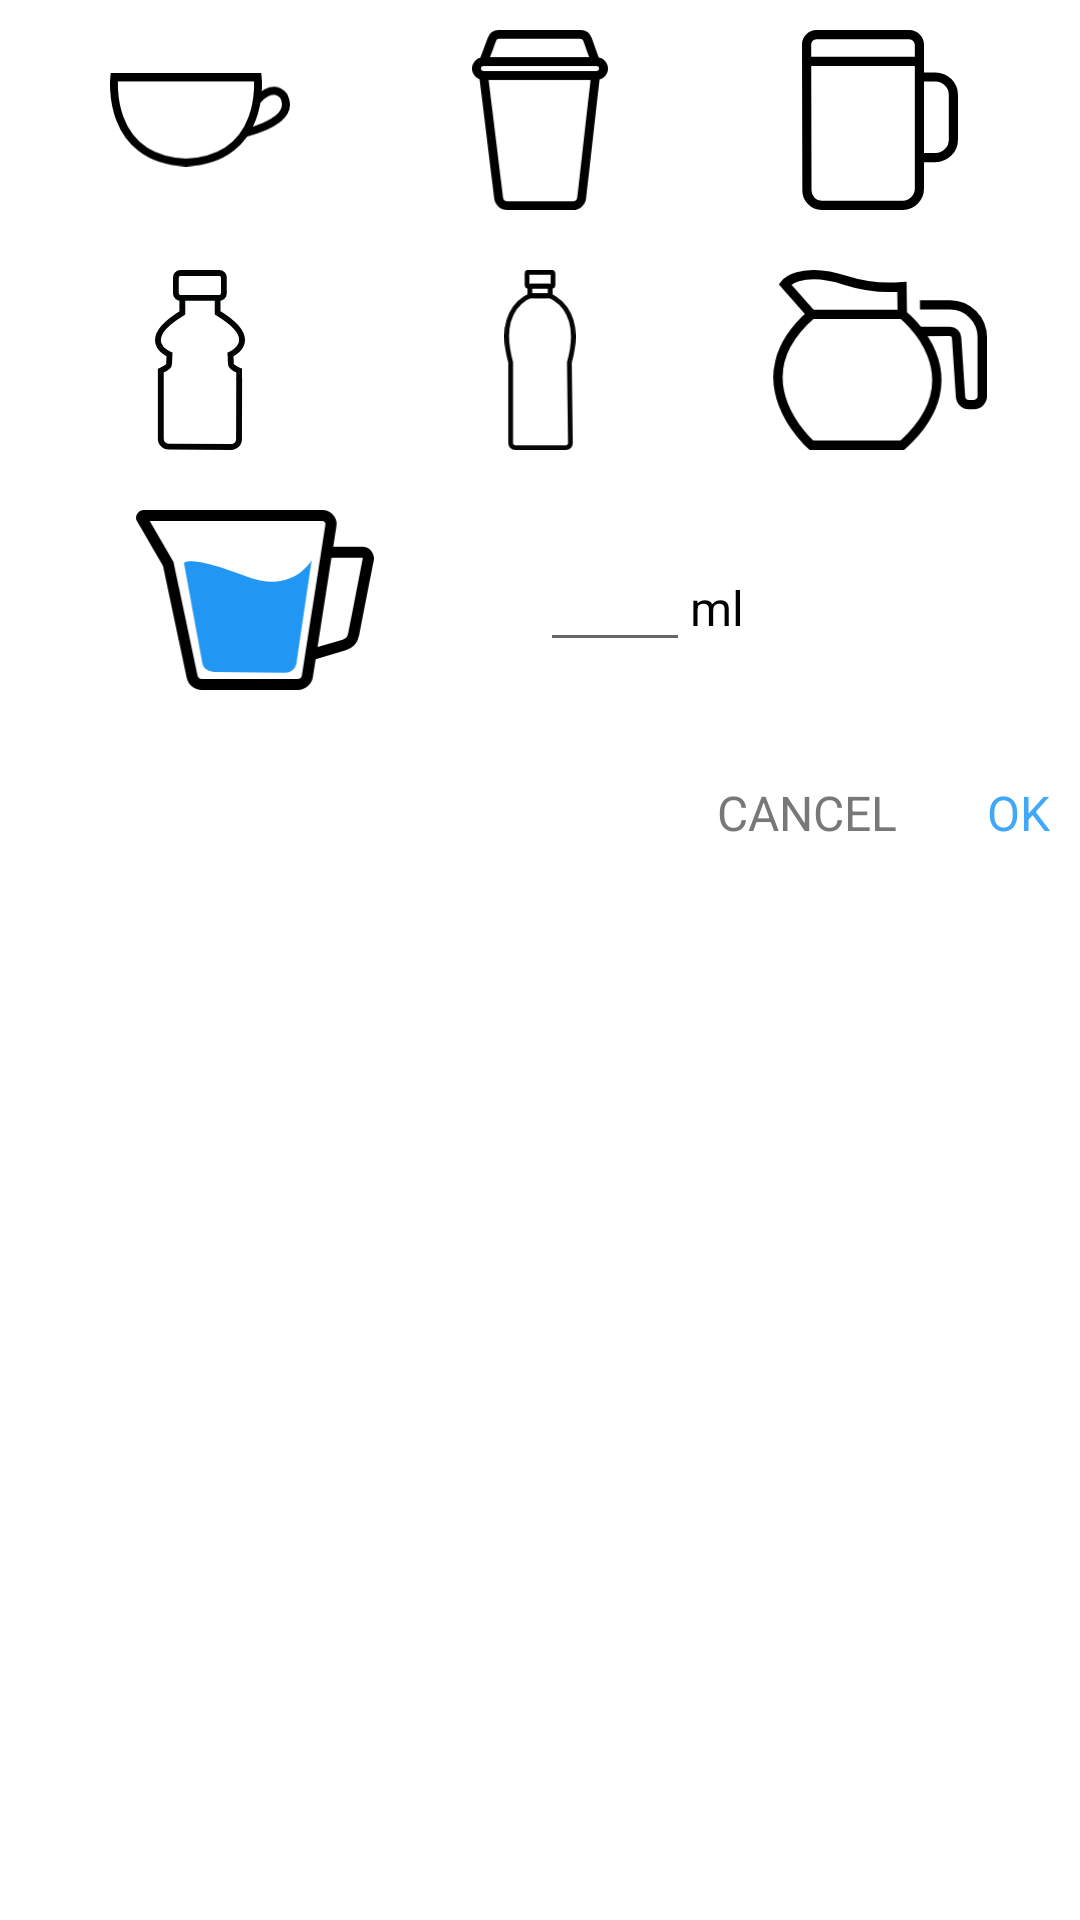

Here is an Android app screen rendered from its layout file. Give the layout XML and the strings, colors and styles it references.
<!-- AndroidManifest.xml: application theme Theme.Main -->
<!-- res/layout/layout_dialog_custom.xml -->
<?xml version="1.0" encoding="utf-8"?>
<LinearLayout xmlns:android="http://schemas.android.com/apk/res/android"
    android:layout_width="match_parent"
    android:layout_height="match_parent"
    android:orientation="vertical"
    android:background="@drawable/custom_background_edit"
    android:padding="@dimen/_10sdp"
    >
    <LinearLayout
        android:layout_width="match_parent"
        android:layout_height="wrap_content"
        android:orientation="horizontal"
        >
        <RelativeLayout
            android:layout_width="0dp"
            android:layout_weight="1"
            android:layout_height="wrap_content"
            >
            <ImageView
                android:id="@+id/img_1"
                android:layout_width="60dp"
                android:layout_height="60dp"
                android:layout_centerHorizontal="true"
                android:src="@drawable/ic_cup_100ml_unselected"
                android:tag="@drawable/ic_cup_100ml_unselected"
                />
        </RelativeLayout>
        <ImageView
            android:id="@+id/img_2"
            android:layout_width="0dp"
            android:layout_weight="1"
            android:layout_height="60dp"
            android:src="@drawable/ic_cup_200ml_unselected"
            android:tag="@drawable/ic_cup_200ml_unselected"
            />
        <ImageView
            android:id="@+id/img_3"
            android:layout_width="0dp"
            android:layout_weight="1"
            android:layout_height="60dp"
            android:src="@drawable/ic_cup_300ml_unselected"
            android:tag="@drawable/ic_cup_300ml_unselected"
            />
    </LinearLayout>
    <LinearLayout
        android:layout_width="match_parent"
        android:layout_height="wrap_content"
        android:orientation="horizontal"
        android:layout_marginTop="@dimen/_20sdp"
        >
        <ImageView
            android:id="@+id/img_4"
            android:layout_width="0dp"
            android:layout_weight="1"
            android:layout_height="60dp"
            android:src="@drawable/ic_cup_400ml_unselected"
            android:tag="@drawable/ic_cup_400ml_unselected"
            />
        <ImageView
            android:id="@+id/img_5"
            android:layout_width="0dp"
            android:layout_weight="1"
            android:layout_height="60dp"
            android:src="@drawable/ic_cup_500ml_unselected"
            android:tag="@drawable/ic_cup_500ml_unselected"
            />
        <ImageView
            android:id="@+id/img_6"
            android:layout_width="0dp"
            android:layout_weight="1"
            android:layout_height="60dp"
            android:src="@drawable/ic_cup_1000ml_unselected"
            android:tag="@drawable/ic_cup_1000ml_unselected"
            />
    </LinearLayout>
    <LinearLayout
        android:layout_width="match_parent"
        android:layout_height="wrap_content"
        android:orientation="horizontal"
        android:layout_marginTop="@dimen/_20sdp"
        >
        <ImageView
            android:id="@+id/img_custom"
            android:layout_width="150dp"
            android:layout_height="60dp"
            android:src="@drawable/ic_cup_customize"
            />
        <LinearLayout
            android:layout_width="0dp"
            android:layout_weight="1"
            android:layout_height="wrap_content"
            android:orientation="horizontal"
            android:layout_gravity="center"
            >
            <EditText
                android:id="@+id/edt_enter"
                android:layout_width="@dimen/_50sdp"
                android:layout_height="wrap_content"
                android:layout_marginStart="@dimen/_20sdp"
                android:inputType="number"
                />
            <TextView
                android:id="@+id/tv_quantity"
                android:layout_width="wrap_content"
                android:layout_height="wrap_content"
                android:text="ml"
                android:textColor="@color/black"
                android:textSize="@dimen/_16sdp"
                />
        </LinearLayout>
    </LinearLayout>
    <RelativeLayout
        android:layout_width="match_parent"
        android:layout_height="wrap_content"
        android:layout_marginTop="@dimen/_30sdp"
        >
        <TextView
            android:id="@+id/tv_ok"
            android:layout_width="wrap_content"
            android:layout_height="wrap_content"
            android:text="OK"
            android:textSize="@dimen/_16sdp"
            android:textColor="@color/green"
            android:layout_alignParentRight="true"
            />

        <TextView
            android:id="@+id/tv_cancel"
            android:layout_width="wrap_content"
            android:layout_height="wrap_content"
            android:layout_toStartOf="@+id/tv_ok"
            android:text="CANCEL"
            android:textColor="@color/text_color2"
            android:layout_marginRight="@dimen/_30sdp"
            android:textSize="@dimen/_16sdp" />
    </RelativeLayout>
</LinearLayout>
<!-- resources referenced by this layout -->
<resources>
  <color name="black">#FF000000</color>
  <color name="green">#41A7F8</color>
  <color name="text_color2">#787878</color>
  <dimen name="_10sdp">10.00dp</dimen>
  <dimen name="_16sdp">16.00dp</dimen>
  <dimen name="_20sdp">20.00dp</dimen>
  <dimen name="_30sdp">30.00dp</dimen>
  <dimen name="_50sdp">50.00dp</dimen>
  <!-- drawable ic_cup_1000ml_unselected (drawable) -->
  <?xml version="1.0" encoding="utf-8"?>
  <vector xmlns:android="http://schemas.android.com/apk/res/android" xmlns:app="http://schemas.android.com/apk/res-auto" xmlns:aapt="http://schemas.android.com/aapt" android:height="96dp" android:width="114dp" android:viewportWidth="114.113" android:viewportHeight="95.904">
      <path android:fillColor="#00000000" android:pathData="M20.446,23.644h48.52s41.436,32.258 0,69.76h-48.52S-19.677,58.525 20.446,23.644Z" android:strokeColor="#000" android:strokeWidth="5"/>
      <path android:fillColor="#00000000" android:pathData="M20.447,23.644l-14.161,-16s7.387,-9.972 32.521,-2.1a76.931,76.931 0,0 0,29.948 3.384l0.212,14.713" android:strokeColor="#000" android:strokeWidth="5"/>
      <path android:fillColor="#00000000" android:pathData="M78.377,18.597h16.077A17.163,17.163 0,0 1,111.613 35.763v31.5a4.452,4.452 0,0 1,-4.454 4.454h-2.677A4.453,4.453 0,0 1,100.039 67.563l-2.1,-31.423a3.658,3.658 0,0 0,-3.654 -3.416l-16.465,0.008" android:strokeColor="#000" android:strokeWidth="5"/>
  </vector>
  <!-- drawable ic_cup_300ml_unselected (drawable) -->
  <?xml version="1.0" encoding="utf-8"?>
  <vector xmlns:android="http://schemas.android.com/apk/res/android" xmlns:app="http://schemas.android.com/apk/res-auto" xmlns:aapt="http://schemas.android.com/aapt" android:height="98dp" android:width="85dp" android:viewportWidth="84.912" android:viewportHeight="98.333">
      <path android:fillColor="#00000000" android:pathData="M2.5,8.063l0.179,79.447a8.2,8.2 0,0 0,8.049 8.323h44.126a9.232,9.232 0,0 0,9.062 -9.392L63.916,8.29a5.692,5.692 0,0 0,-5.587 -5.79h-50.472A5.458,5.458 0,0 0,2.5 8.063Z" android:strokeColor="#000" android:strokeWidth="5"/>
      <path android:fillColor="#00000000" android:pathData="M2.5,17.174L63.915,17.174" android:strokeColor="#000" android:strokeWidth="5"/>
      <path android:fillColor="#00000000" android:pathData="M63.915,25.656h8.694A9.8,9.8 0,0 1,82.412 35.465L82.412,59.906a9.8,9.8 0,0 1,-9.8 9.8h-8.694" android:strokeColor="#000" android:strokeWidth="5"/>
  </vector>
  <style name="Theme.Main" parent="Theme.MaterialComponents.DayNight.NoActionBar">
          <item name="colorPrimary">@color/purple_500</item>
          <item name="colorPrimaryVariant">@color/purple_700</item>
          <item name="colorOnPrimary">@color/white</item>
          
          <item name="colorSecondary">@color/teal_200</item>
          <item name="colorSecondaryVariant">@color/teal_700</item>
          <item name="colorOnSecondary">@color/black</item>
          
          <item name="android:statusBarColor" tools:targetApi="l">?attr/colorPrimaryVariant</item>
      </style>
  <color name="purple_500">#FF6200EE</color>
  <color name="purple_700">#FF3700B3</color>
  <color name="white">#FFFFFFFF</color>
  <color name="teal_200">#FF03DAC5</color>
  <color name="teal_700">#3AA4F8</color>
</resources>
